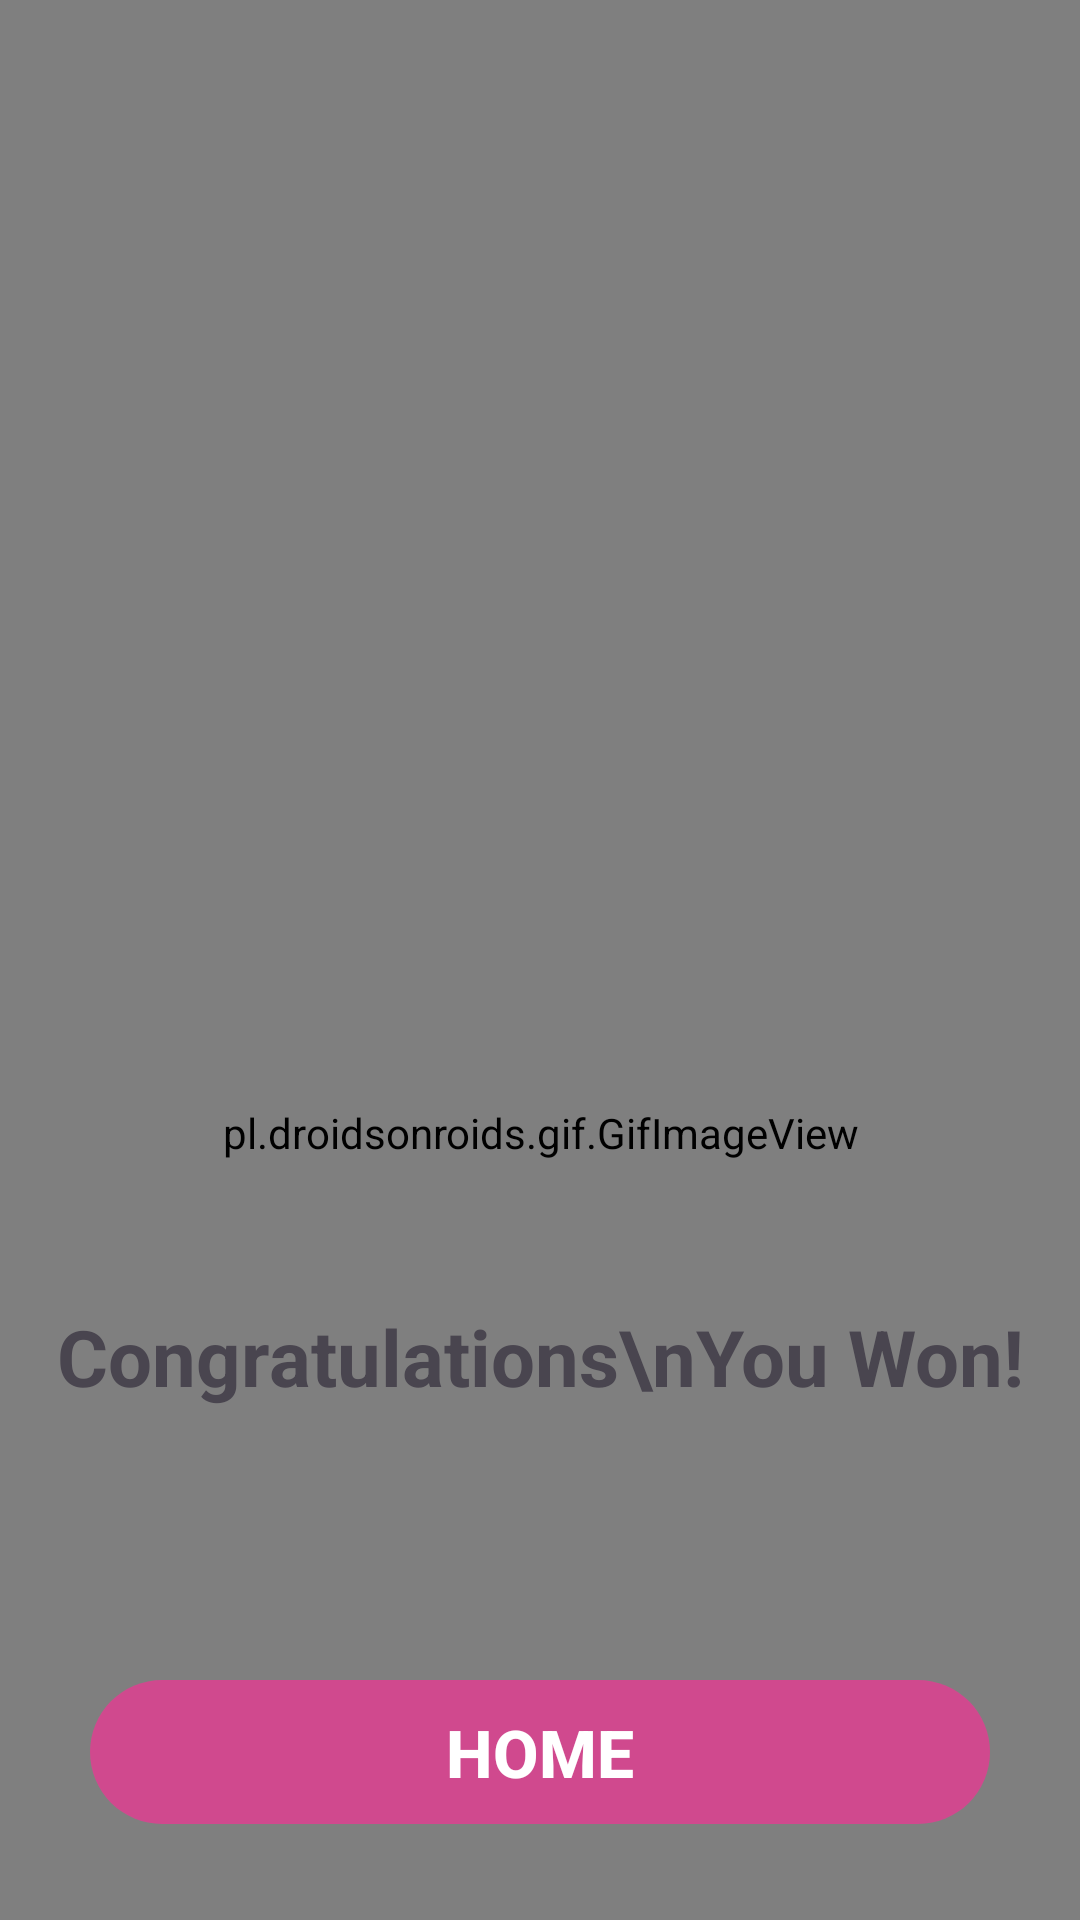

Here is an Android app screen rendered from its layout file. Give the layout XML and the strings, colors and styles it references.
<!-- AndroidManifest.xml: application theme Theme.RockPaperScissor -->
<!-- res/layout/activity_game_over.xml -->
<?xml version="1.0" encoding="utf-8"?>
<androidx.constraintlayout.widget.ConstraintLayout xmlns:android="http://schemas.android.com/apk/res/android"
    xmlns:app="http://schemas.android.com/apk/res-auto"
    xmlns:tools="http://schemas.android.com/tools"
    android:layout_width="match_parent"
    android:layout_height="match_parent"
    android:background="@color/primaryColor"
    tools:context=".GameOver">

    <pl.droidsonroids.gif.GifImageView
        android:id="@+id/statusDisplay"
        android:layout_width="250dp"
        android:layout_height="250dp"
        android:layout_marginTop="136dp"
        android:src="@drawable/win_gif"
        app:layout_constraintEnd_toEndOf="parent"
        app:layout_constraintHorizontal_bias="0.161"
        app:layout_constraintStart_toStartOf="parent"
        app:layout_constraintTop_toTopOf="parent" />

    <pl.droidsonroids.gif.GifImageView
        android:id="@+id/WonBgDisplay"
        android:layout_width="1499dp"
        android:layout_height="1211dp"
        android:src="@drawable/confetti"
        app:layout_constraintBottom_toBottomOf="parent"
        app:layout_constraintEnd_toEndOf="parent"
        app:layout_constraintStart_toStartOf="parent"
        app:layout_constraintTop_toTopOf="parent"
        app:layout_constraintVertical_bias="0.4" />

    <TextView
        android:id="@+id/tv_status"
        android:layout_width="wrap_content"
        android:layout_height="wrap_content"
        android:gravity="center"
        android:text="Congratulations\nYou Won!"
        android:textSize="26sp"
        android:textStyle="bold"
        app:layout_constraintBottom_toTopOf="@id/btnHome"
        app:layout_constraintEnd_toEndOf="parent"
        app:layout_constraintStart_toStartOf="parent"
        app:layout_constraintTop_toBottomOf="@id/statusDisplay"
        app:layout_constraintVertical_bias="0.349" />

    <androidx.appcompat.widget.AppCompatButton
        android:id="@+id/btnHome"
        android:layout_width="300dp"
        android:layout_height="wrap_content"
        android:layout_marginBottom="32dp"
        android:background="@drawable/gradient_bg"
        android:text="Home"
        android:textColor="@color/white"
        android:textSize="22sp"
        android:textStyle="bold"
        app:layout_constraintBottom_toBottomOf="parent"
        app:layout_constraintEnd_toEndOf="parent"
        app:layout_constraintStart_toStartOf="parent" />


</androidx.constraintlayout.widget.ConstraintLayout>
<!-- resources referenced by this layout -->
<resources>
  <color name="primaryColor">#B700CAE5</color>
  <color name="white">#FFFFFFFF</color>
  <!-- drawable gradient_bg (drawable) -->
  <?xml version="1.0" encoding="utf-8"?>
  <shape xmlns:android="http://schemas.android.com/apk/res/android"
      android:shape="rectangle" >
      <corners android:radius="30dp" />
      <gradient
          android:startColor="@color/secondaryColor"
          android:endColor="@color/secondaryColor"
          />
  
  </shape>
  <style name="Theme.RockPaperScissor" parent="Base.Theme.RockPaperScissor" />
  <color name="secondaryColor">#BAED3493</color>
  <style name="Base.Theme.RockPaperScissor" parent="Theme.Material3.Light.NoActionBar">
          
          
      </style>
</resources>
